Image classification data set "data" (finknj/ChessMate on GitHub). Class labels (13): blue bishop, blue king, blue knight, blue pawn, blue queen, blue rook, temp, yellow bishop, yellow king, yellow knight, yellow pawn, yellow queen, yellow rook.

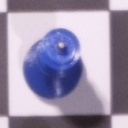
Label: blue queen

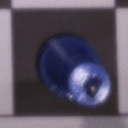
Label: blue king

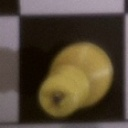
Label: yellow king

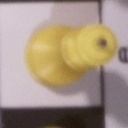
Label: yellow queen

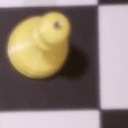
Label: yellow pawn

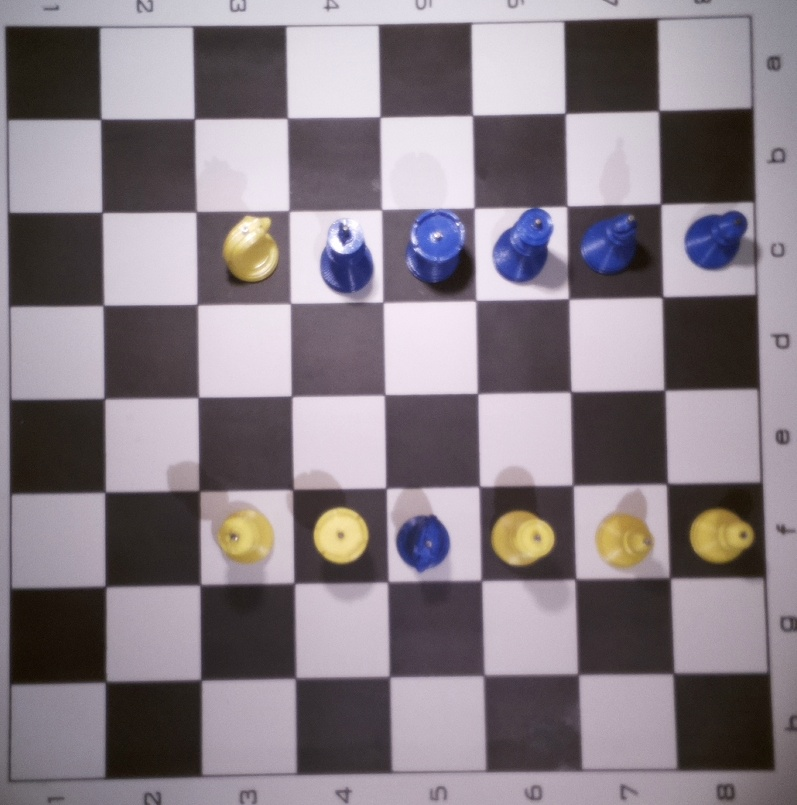
Label: temp
